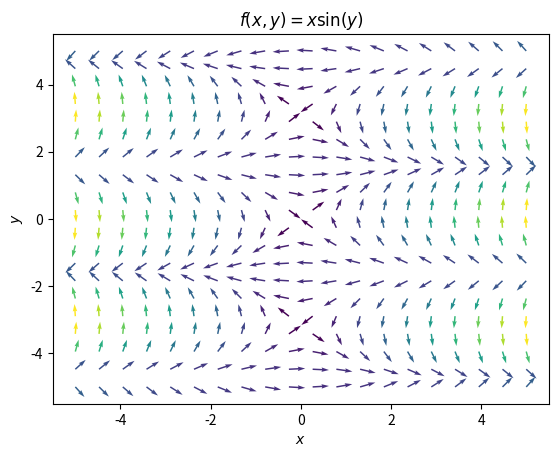

Recreate this plot in Python.
import matplotlib.pyplot as plt
import numpy as np
from matplotlib import animation
#Success!!

#f = xsin(y)
x_vect = np.linspace(-5, 5, 20)
y_vect = np.linspace(-5, 5, 20)
X_vect, Y_vect = np.meshgrid(x_vect, y_vect)
U = np.sin(Y_vect)
V = X_vect*np.cos(Y_vect)
colors = np.sqrt(U**2 + V**2)
U_vect = U/colors
V_vect = V/colors

fig = plt.figure()
ax = plt.gca()

ax.quiver(X_vect, Y_vect, U_vect, V_vect, colors, scale_units = "xy", angles = "xy")

x_points = np.linspace(-5, 5, 20)
y_points = np.linspace(-5, 5, 20)
X_points, Y_points = np.meshgrid(x_points, y_points)

points = ax.scatter([], [])
dx = 0.01
dy = 0.01

def init():
	global X_points, Y_points
	points.set_offsets([[None,None]]*X_points.shape[0]**2)
	return points

def update(i):
	global X_points, Y_points, dx, dy
	U_points = np.sin(Y_points)
	V_points = X_points*np.cos(Y_points)
	X_points = X_points + U_points*dx
	Y_points = Y_points + V_points*dy
	for i in range(X_points.shape[0]):
		for j in range(X_points.shape[1]):
			if X_points[i, j] < -5 or X_points[i, j] > 5 or Y_points[i, j] < -5 or Y_points[i, j] > 5:
				X_points[i, j] = np.random.random()*10 - 5
				Y_points[i, j] = np.random.random()*10 - 5
	x_coords = X_points.flatten()
	y_coords = Y_points.flatten()
	coords = []
	for j in range(len(x_coords)):
		coords.append([x_coords[j], y_coords[j]])
	points.set_offsets(coords)
	return points, X_points, Y_points

ax.set_title("$f(x, y) = x\sin(y)$")
ax.set_xlabel("$x$")
ax.set_ylabel("$y$")

anim = animation.FuncAnimation(fig, update, init_func=init, frames=400, interval=10)

plt.show()